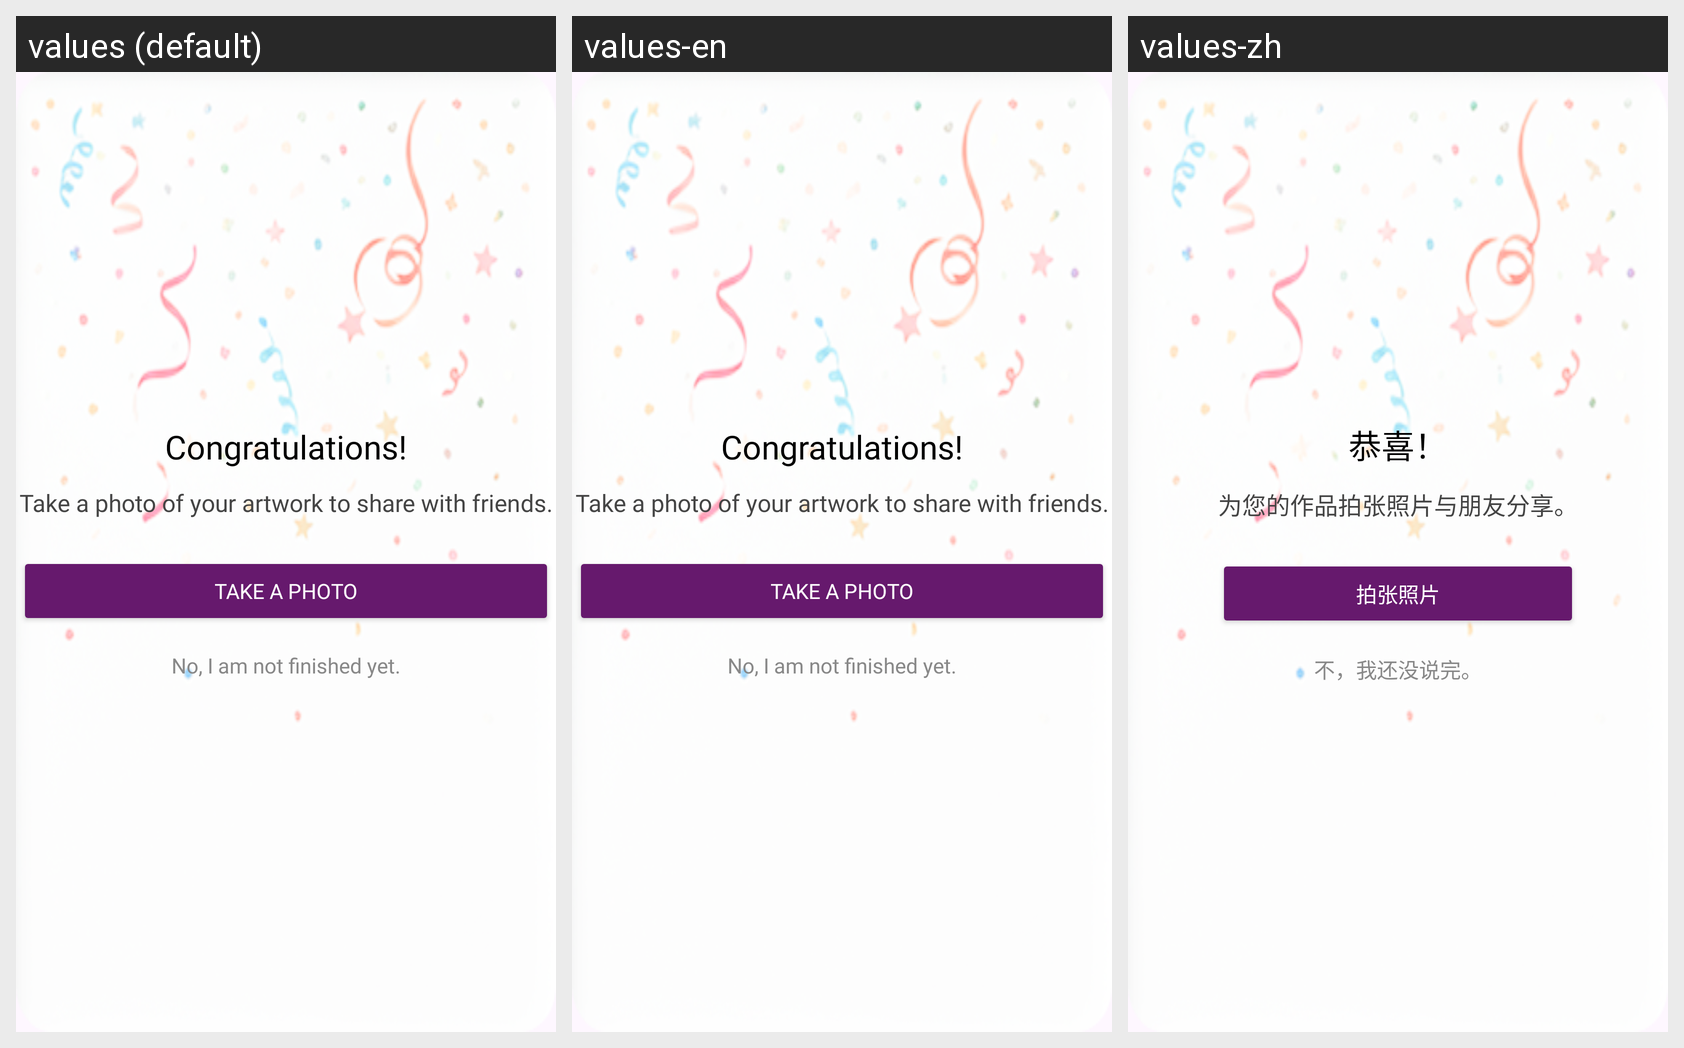

The Android screen above is rendered under several locales of the same app. Produce the string resources it draws, with the default and per-locale values.
Android screen res/layout/custom_save_dailog.xml rendered under 3 locales, left to right: values (default), values-en, values-zh. Device: Nexus 5 (rendered at 1080×1920; each locale shown at half size, 540×960, under a caption strip naming it); theme Theme.ArDrawing.
Other locales in the repository, not shown: values-ar, values-de, values-es, values-fr, values-ja, values-ko, values-pt, values-ru, values-ur.
Strings drawn on this screen, with the default value and each locale's value (text and hints the layout hard-codes, and strings that could not be matched under every locale, appear in the picture but are not listed):

congratulations
  values: Congratulations!
  values-en: Congratulations!
  values-zh: 恭喜！

take_a_photo_of_your_artwork_to_share_it_nwith_your_friends
  values: Take a photo of your artwork to share with friends.
  values-en: Take a photo of your artwork to share with friends.
  values-zh: 为您的作品拍张照片与朋友分享。

take_a_photo
  values: Take a Photo
  values-en: Take a Photo
  values-zh: 拍张照片

no_i_am_not_finished_yet
  values: No, I am not finished yet.
  values-en: No, I am not finished yet.
  values-zh: 不，我还没说完。
